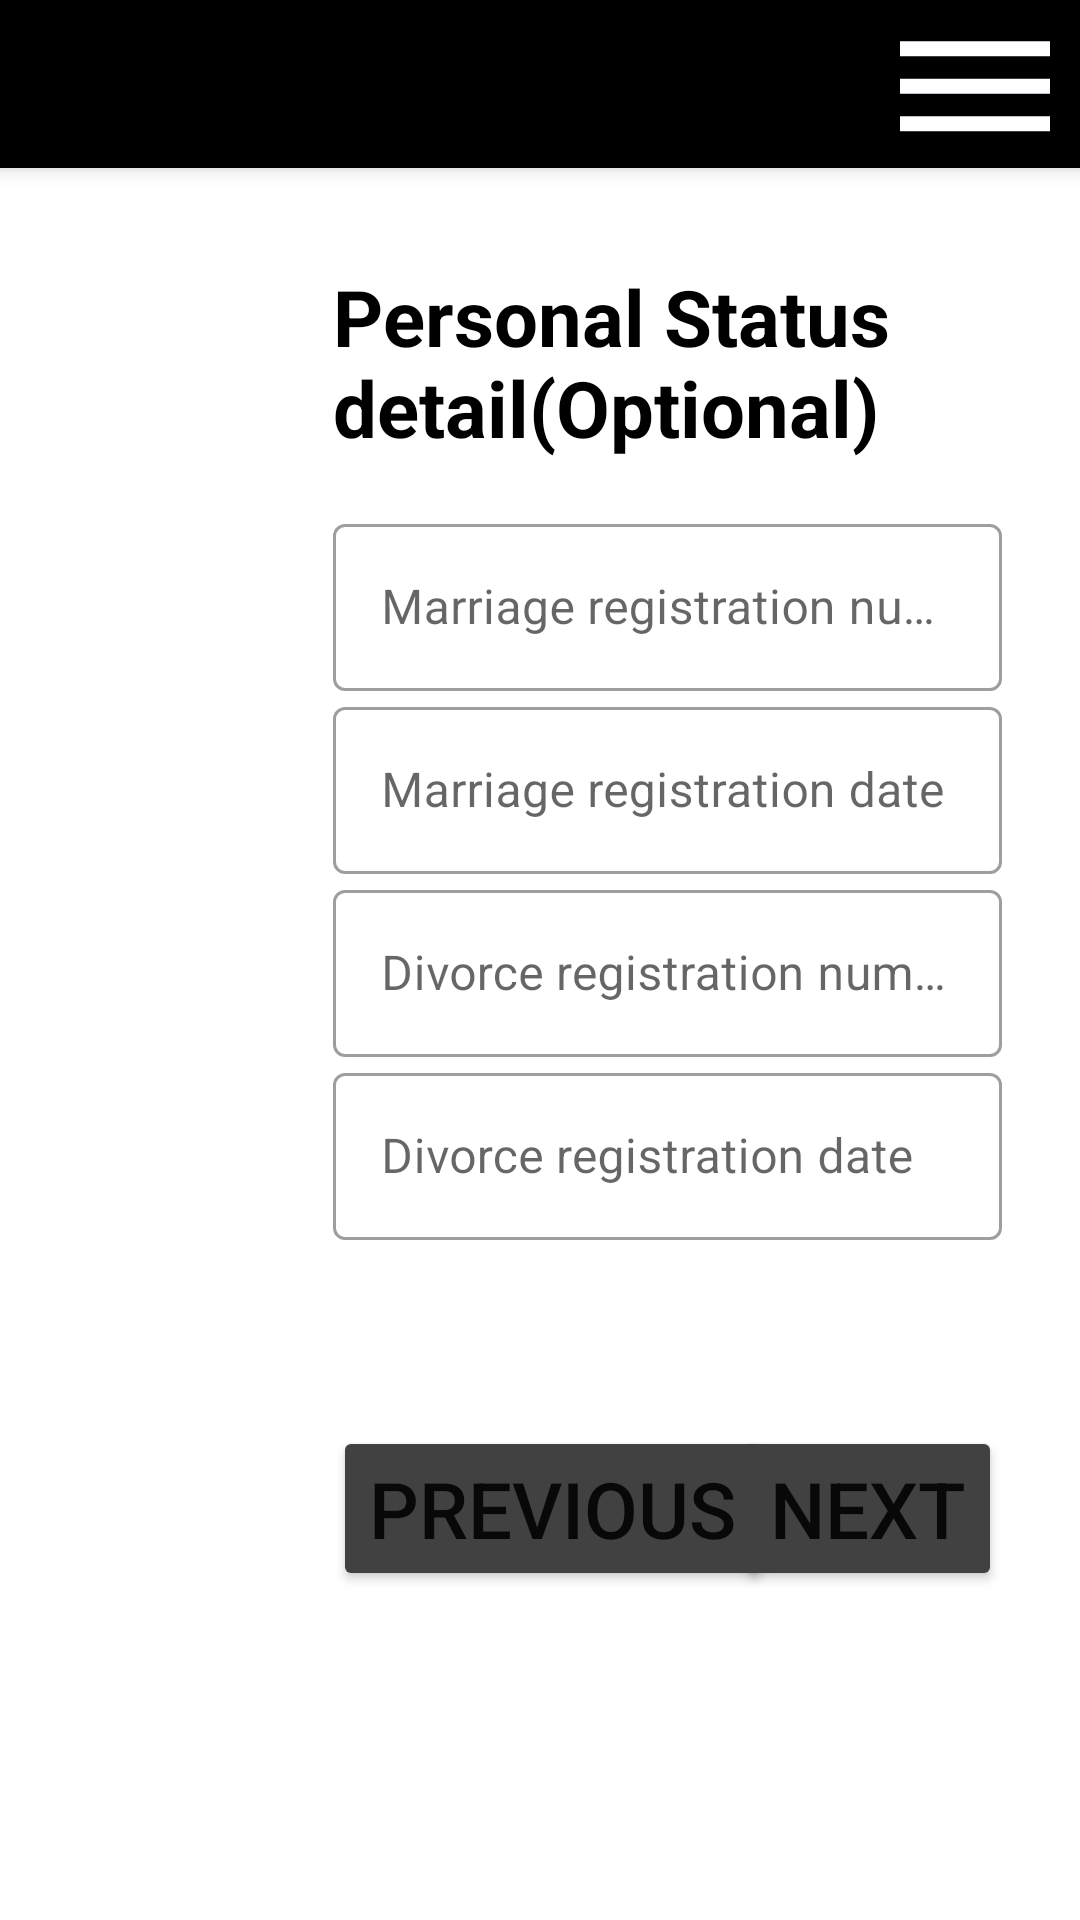

Here is an Android app screen rendered from its layout file. Give the layout XML and the strings, colors and styles it references.
<!-- AndroidManifest.xml: application theme Theme.Eparishad_B -->
<!-- res/layout/activity_personal_status_detail.xml -->
<?xml version="1.0" encoding="utf-8"?>
<androidx.constraintlayout.widget.ConstraintLayout xmlns:android="http://schemas.android.com/apk/res/android"
    xmlns:app="http://schemas.android.com/apk/res-auto"
    xmlns:tools="http://schemas.android.com/tools"
    android:layout_width="match_parent"
    android:layout_height="match_parent"
    android:onClick="hideKeyboard"
    tools:context=".Activity.Members.PersonalStatusDetailActivity">

    <LinearLayout
        android:layout_width="match_parent"
        android:layout_height="match_parent"
        android:orientation="vertical"
        app:layout_constraintStart_toStartOf="parent"
        app:layout_constraintTop_toTopOf="parent">

        <androidx.appcompat.widget.Toolbar
            android:id="@+id/toolBar"
            android:layout_width="match_parent"
            android:layout_height="?attr/actionBarSize"
            android:layout_marginBottom="16dp"
            android:background="@color/black"
            android:elevation="4dp"
            android:theme="@style/ThemeOverlay.AppCompat.Dark.ActionBar"
            app:popupTheme="@style/ThemeOverlay.AppCompat.Light"
            app:titleTextColor="@color/white">

            <androidx.constraintlayout.widget.ConstraintLayout
                android:layout_width="match_parent"
                android:layout_height="wrap_content">

                <ImageView
                    android:layout_width="70dp"
                    android:layout_height="60dp"
                    android:src="@drawable/ic_baseline_dehaze_24"
                    app:layout_constraintEnd_toEndOf="parent"
                    app:layout_constraintTop_toTopOf="parent"
                    android:contentDescription="@string/todo" />

            </androidx.constraintlayout.widget.ConstraintLayout>

        </androidx.appcompat.widget.Toolbar>

        <LinearLayout
            android:layout_width="match_parent"
            android:layout_height="0dp"
            android:layout_marginStart="10dp"
            android:layout_marginEnd="10dp"
            android:layout_weight="1"
            android:baselineAligned="false"
            android:orientation="horizontal"
            android:weightSum="4">

            <LinearLayout
                android:layout_width="0dp"
                android:layout_height="match_parent"
                android:layout_weight="1"
                android:orientation="vertical"
                tools:ignore="NestedWeights">

                <androidx.recyclerview.widget.RecyclerView
                    android:id="@+id/recyclerViewId"
                    android:layout_width="match_parent"
                    android:layout_height="match_parent" />

            </LinearLayout>

            <LinearLayout
                android:layout_width="0dp"
                android:layout_height="match_parent"
                android:layout_weight="3"
                android:orientation="vertical">


                <LinearLayout
                    android:layout_width="match_parent"
                    android:layout_height="wrap_content"
                    android:layout_marginStart="16dp"
                    android:layout_marginTop="16dp"
                    android:layout_marginEnd="16dp"
                    android:orientation="vertical"
                    tools:ignore="UselessParent">

                    <TextView
                        android:layout_width="match_parent"
                        android:layout_height="wrap_content"
                        android:layout_marginBottom="16dp"
                        android:text="@string/personal_status_detail_optional"
                        android:textColor="@color/black"
                        android:textSize="26sp"
                        android:textStyle="bold" />

                    <com.google.android.material.textfield.TextInputLayout
                        style="@style/Widget.MaterialComponents.TextInputLayout.OutlinedBox"
                        android:layout_width="match_parent"
                        android:layout_height="wrap_content"
                        android:hint="@string/marriage_registration_number">

                        <com.google.android.material.textfield.TextInputEditText
                            android:id="@+id/mrnEtId"
                            android:layout_width="match_parent"
                            android:layout_height="wrap_content"
                            android:inputType="number" />

                    </com.google.android.material.textfield.TextInputLayout>


                    <com.google.android.material.textfield.TextInputLayout
                        style="@style/Widget.MaterialComponents.TextInputLayout.OutlinedBox"
                        android:layout_width="match_parent"
                        android:layout_height="wrap_content"
                        android:hint="@string/marriage_registration_date">

                        <com.google.android.material.textfield.TextInputEditText
                            android:id="@+id/mrdEtId"
                            android:layout_width="match_parent"
                            android:layout_height="wrap_content"/>

                    </com.google.android.material.textfield.TextInputLayout>


                    <com.google.android.material.textfield.TextInputLayout
                        style="@style/Widget.MaterialComponents.TextInputLayout.OutlinedBox"
                        android:layout_width="match_parent"
                        android:layout_height="wrap_content"
                        android:hint="@string/divorce_registration_number">

                        <com.google.android.material.textfield.TextInputEditText
                            android:id="@+id/drnEtId"
                            android:layout_width="match_parent"
                            android:layout_height="wrap_content"
                            android:inputType="number" />

                    </com.google.android.material.textfield.TextInputLayout>


                    <com.google.android.material.textfield.TextInputLayout
                        style="@style/Widget.MaterialComponents.TextInputLayout.OutlinedBox"
                        android:layout_width="match_parent"
                        android:layout_height="wrap_content"
                        android:layout_marginBottom="42dp"
                        android:hint="@string/divorce_registration_date">

                        <com.google.android.material.textfield.TextInputEditText
                            android:id="@+id/drdEtId"
                            android:layout_width="match_parent"
                            android:layout_height="wrap_content"/>

                    </com.google.android.material.textfield.TextInputLayout>



                    <androidx.constraintlayout.widget.ConstraintLayout
                        android:layout_width="match_parent"
                        android:layout_height="wrap_content"
                        android:layout_marginTop="20dp">
                        <Button
                            android:layout_width="wrap_content"
                            android:layout_height="wrap_content"
                            android:backgroundTint="#424141"
                            android:text="@string/previous"
                            android:onClick="goToPreviousActivity"
                            android:textSize="26sp"
                            app:layout_constraintBottom_toBottomOf="parent"
                            app:layout_constraintStart_toStartOf="parent" />

                        <Button
                            android:layout_width="wrap_content"
                            android:layout_height="wrap_content"
                            android:backgroundTint="#424141"
                            android:text="@string/next"
                            android:onClick="goToNextActivity"
                            android:textSize="26sp"
                            app:layout_constraintBottom_toBottomOf="parent"
                            app:layout_constraintEnd_toEndOf="parent" />
                    </androidx.constraintlayout.widget.ConstraintLayout>

                </LinearLayout>


            </LinearLayout>


        </LinearLayout>

    </LinearLayout>

</androidx.constraintlayout.widget.ConstraintLayout>
<!-- resources referenced by this layout -->
<resources>
  <color name="black">#FF000000</color>
  <color name="white">#FFFFFFFF</color>
  <!-- drawable ic_baseline_dehaze_24 (drawable) -->
  <vector android:height="24dp" android:tint="#FEFDFF"
      android:viewportHeight="24" android:viewportWidth="24"
      android:width="24dp" xmlns:android="http://schemas.android.com/apk/res/android">
      <path android:fillColor="@android:color/white" android:pathData="M2,15.5v2h20v-2L2,15.5zM2,10.5v2h20v-2L2,10.5zM2,5.5v2h20v-2L2,5.5z"/>
  </vector>
  <string name="divorce_registration_date">Divorce registration date</string>
  <string name="divorce_registration_number">Divorce registration number</string>
  <string name="marriage_registration_date">Marriage registration date</string>
  <string name="marriage_registration_number">Marriage registration number</string>
  <string name="next">Next</string>
  <string name="personal_status_detail_optional">Personal Status detail(Optional)</string>
  <string name="previous">Previous</string>
  <string name="todo">TODO</string>
  <style name="Theme.Eparishad_B" parent="Theme.MaterialComponents.DayNight.NoActionBar">
          
          <item name="colorPrimary">@color/dimBackgroundColor</item>
          <item name="colorPrimaryVariant">@color/black</item>
          <item name="colorOnPrimary">@color/white</item>
          
          <item name="colorSecondary">@color/teal_200</item>
          <item name="colorSecondaryVariant">@color/teal_700</item>
          <item name="colorOnSecondary">@color/black</item>
          
          <item name="android:statusBarColor" tools:targetApi="l">?attr/colorPrimaryVariant</item>
          
      </style>
  <color name="dimBackgroundColor">#40000000</color>
  <color name="teal_200">#FF03DAC5</color>
  <color name="teal_700">#FF018786</color>
</resources>
